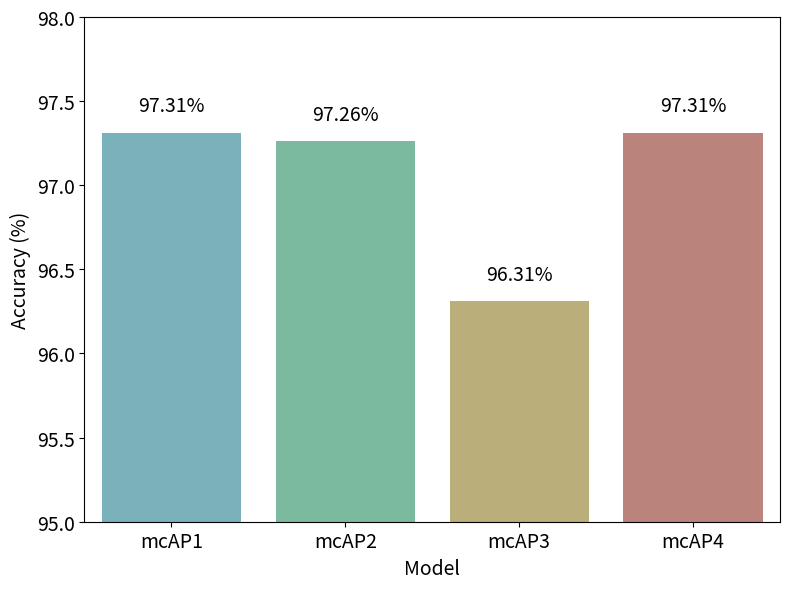
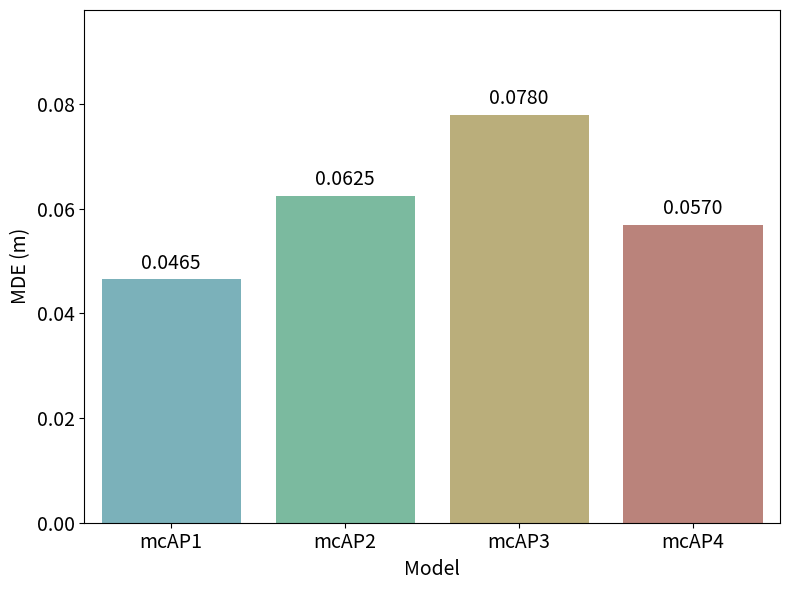

The matplotlib source for these figures, in order:
import matplotlib.pyplot as plt
import seaborn as sns
import pandas as pd

# 建立資料
data = {
    "Model": ["mcAP1", "mcAP2", "mcAP3", "mcAP4"],
    "MDE (m)": [0.0465, 0.0625, 0.0780, 0.0570],
    "Accuracy (%)": [97.31, 97.26, 96.31, 97.31]
}
df = pd.DataFrame(data)

# 手動指定不同顏色（每根柱子一色）
color_list = ['#70b8c4', '#70c4a1', '#c4b570', '#c47b70']  # 可以根據喜好調整

# Accuracy 圖
plt.figure(figsize=(8, 6))
sns.barplot(x="Model", y="Accuracy (%)", data=df, palette=color_list)
plt.ylim(95, 98)
plt.title("", fontsize=14)
plt.ylabel("Accuracy (%)", fontsize=14)
plt.xlabel("Model", fontsize=14)
plt.xticks(fontsize=14)
plt.yticks(fontsize=14)
for index, value in enumerate(df["Accuracy (%)"]):
    plt.text(index, value + 0.1, f"{value:.2f}%", ha='center', va='bottom', fontsize=14)
plt.tight_layout()
plt.show()

# MDE 圖
plt.figure(figsize=(8, 6))
sns.barplot(x="Model", y="MDE (m)", data=df, palette=color_list)
plt.ylim(0, max(df["MDE (m)"]) + 0.02)
plt.title("", fontsize=14)
plt.ylabel("MDE (m)", fontsize=14)
plt.xlabel("Model", fontsize=14)
plt.xticks(fontsize=14)
plt.yticks(fontsize=14)
for index, value in enumerate(df["MDE (m)"]):
    plt.text(index, value + 0.001, f"{value:.4f}", ha='center', va='bottom', fontsize=14)
plt.tight_layout()
plt.show()